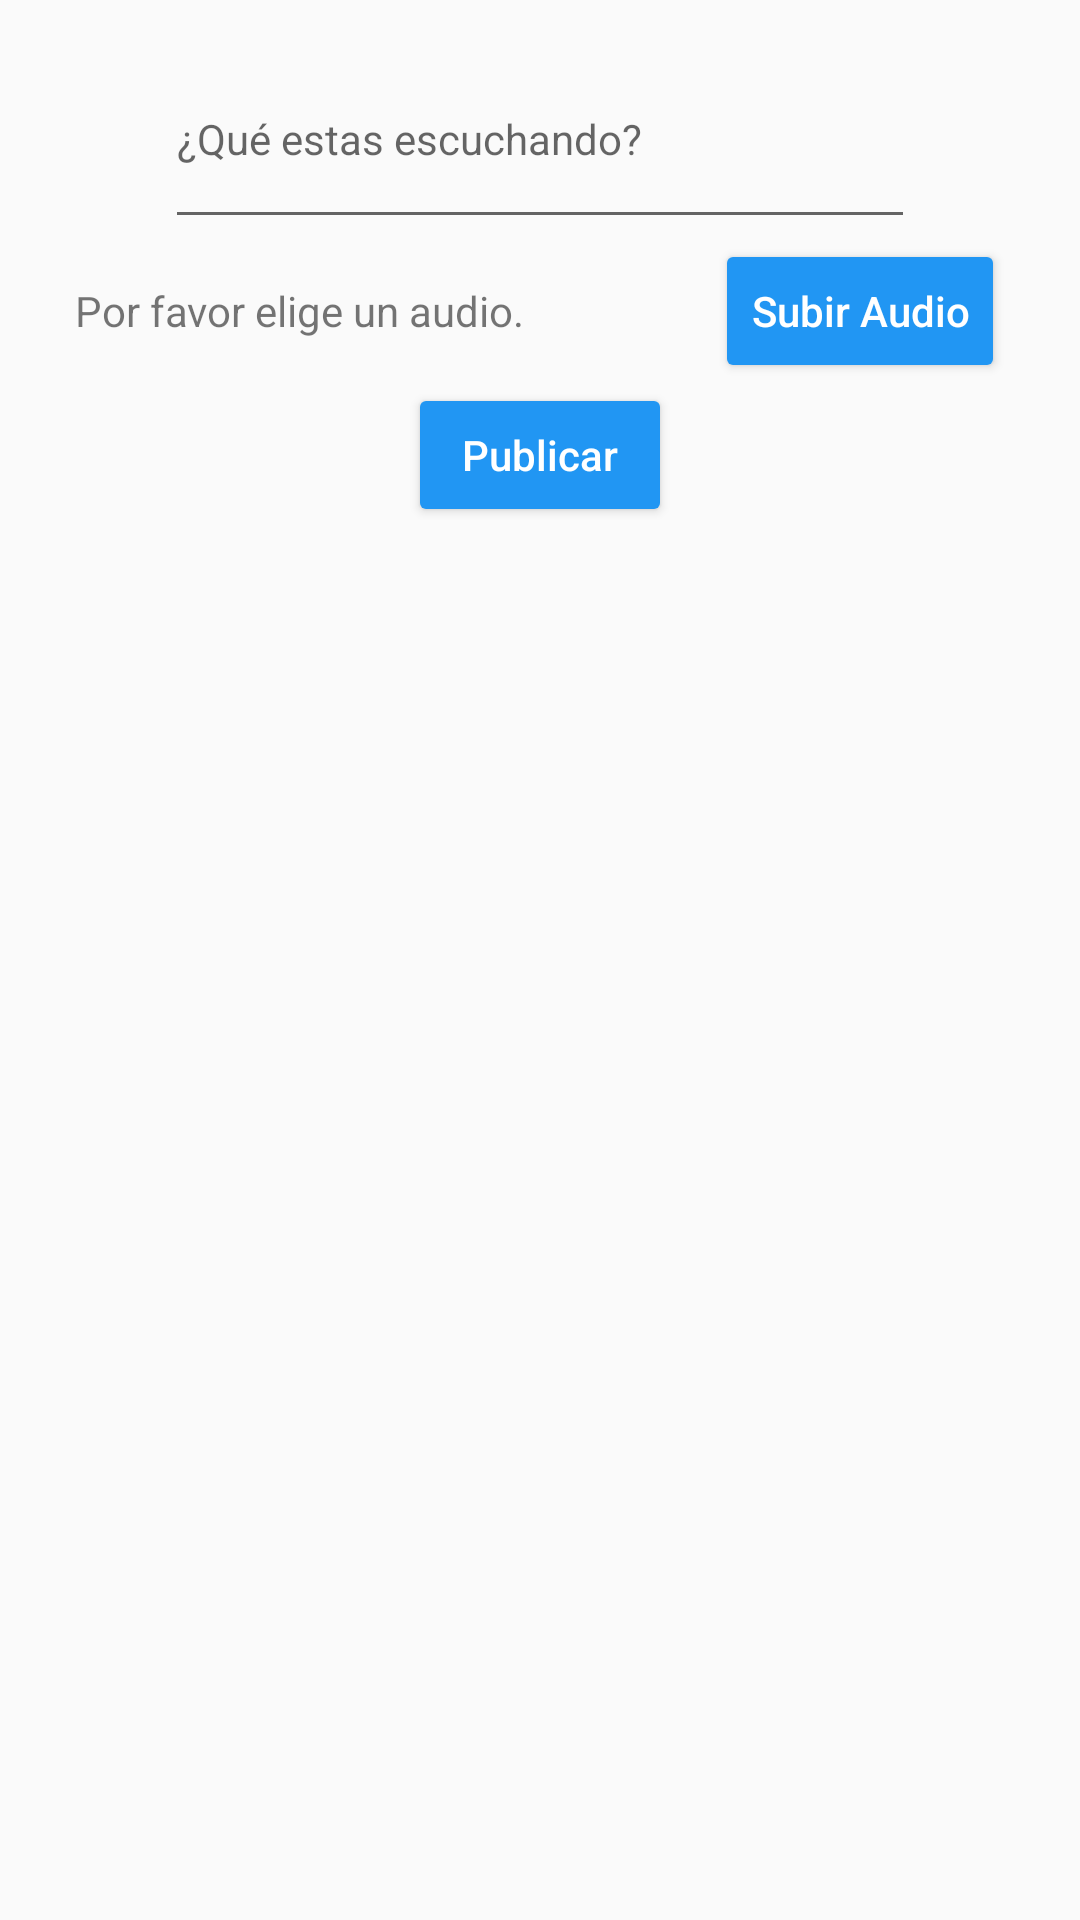

Layout XML and referenced resources for this Android screen:
<!-- AndroidManifest.xml: application theme AppTheme -->
<!-- res/layout/fragment_upload_audio.xml -->
<?xml version="1.0" encoding="utf-8"?>
<ScrollView
    xmlns:android="http://schemas.android.com/apk/res/android"
    xmlns:app="http://schemas.android.com/apk/res-auto"
    android:layout_width="match_parent"
    android:layout_height="match_parent">
    <LinearLayout
        android:orientation="vertical"
        android:layout_width="match_parent"
        android:layout_height="match_parent">

        <LinearLayout
            android:layout_width="match_parent"
            android:layout_height="match_parent"
            android:layout_gravity="center"
            android:orientation="vertical"
            android:layout_marginLeft="25sp"
            android:layout_marginRight="25sp"
            android:layout_marginBottom="30sp">
            <android.support.design.widget.TextInputLayout
                android:id="@+id/post"
                android:layout_width="match_parent"
                android:layout_height="wrap_content"
                android:layout_marginLeft="30sp"
                android:layout_marginRight="30sp"
                android:layout_gravity="center"
                app:counterOverflowTextAppearance="@style/CounterOverFlow"
                app:counterTextAppearance="@style/Counter">
                <android.support.v7.widget.AppCompatEditText
                    android:id="@+id/postET"
                    android:layout_width="match_parent"
                    android:layout_height="wrap_content"
                    android:layout_gravity="center"
                    android:lines="3"
                    android:hint="¿Qué estas escuchando?"
                    android:textSize="14sp" />
            </android.support.design.widget.TextInputLayout>

            <LinearLayout
                android:layout_width="match_parent"
                android:layout_height="wrap_content"
                android:orientation="horizontal">
                <TextView
                    android:id="@+id/audioFileText"
                    android:text="Por favor elige un audio."
                    android:layout_width="wrap_content"
                    android:layout_height="wrap_content"
                    android:layout_weight="1"
                    android:layout_gravity="center"/>
                <Button
                    android:id="@+id/ElegirArchivo"
                    android:layout_width="wrap_content"
                    android:layout_height="wrap_content"
                    android:layout_gravity="right"
                    android:hint="Subir Audio"
                    android:textColorHint="@color/colorWhite"
                    android:theme="@style/MyButton" />
            </LinearLayout>

            <Button
                android:id="@+id/publicar"
                android:layout_width="wrap_content"
                android:layout_height="wrap_content"
                android:layout_gravity="center"
                android:hint="Publicar"
                android:textColorHint="@color/colorWhite"
                android:theme="@style/MyButton" />
        </LinearLayout>
    </LinearLayout>
</ScrollView>
<!-- resources referenced by this layout -->
<resources>
  <color name="colorWhite">#ffffff</color>
  <style name="Counter" parent="TextAppearance.Design.Counter">
          <item name="android:textColor">@color/md_blue_500</item>
      </style>
  <style name="CounterOverFlow" parent="TextAppearance.Design.Counter.Overflow">
          <item name="android:textColor">@color/md_red_500</item>
      </style>
  <style name="MyButton" parent="Theme.AppCompat.Light">
          <item name="colorControlHighlight">@color/md_blue_300</item>
          <item name="colorButtonNormal">@color/md_blue_500</item>
      </style>
  <style name="AppTheme" parent="Theme.AppCompat.Light.DarkActionBar">
          
          <item name="colorPrimary">@color/colorPrimary</item>
          <item name="colorPrimaryDark">@color/colorPrimaryDark</item>
          <item name="colorAccent">@color/colorAccent</item>
      </style>
  <color name="md_blue_500">#2196f3</color>
  <color name="md_red_500">#f44336</color>
  <color name="md_blue_300">#64b5f6</color>
  <color name="colorPrimary">#2296f3</color>
  <color name="colorPrimaryDark">#303F9F</color>
  <color name="colorAccent">#536dfe</color>
</resources>
